pico-8 play session: no input (idle)

[t = 1 s] idle ~1s (no d-pad/buttons)
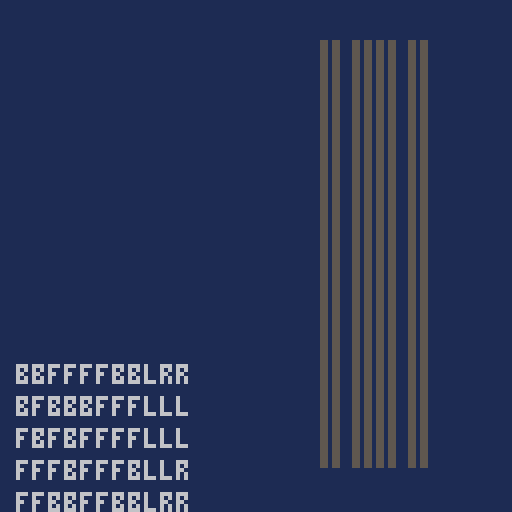
[t = 2 s] idle ~2s (no d-pad/buttons)
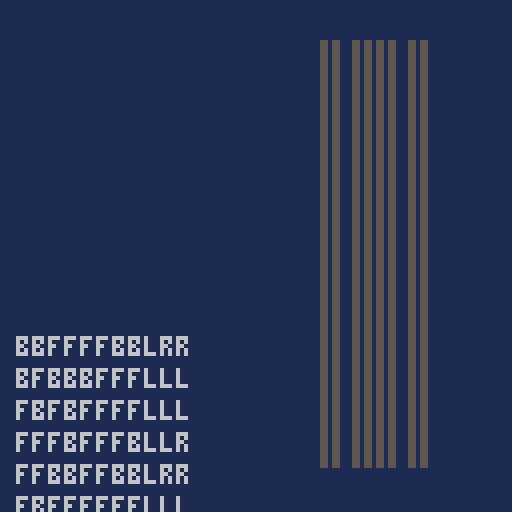
[t = 4 s] idle ~4s (no d-pad/buttons)
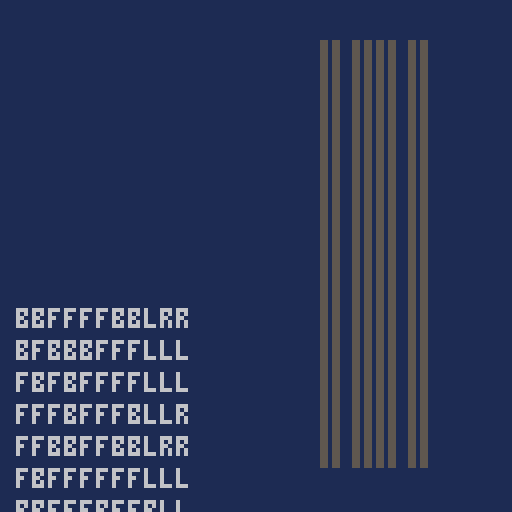
[t = 6 s] idle ~6s (no d-pad/buttons)
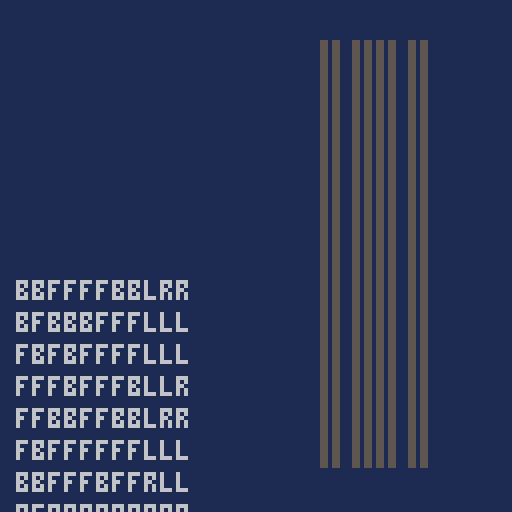
[t = 8 s] idle ~8s (no d-pad/buttons)
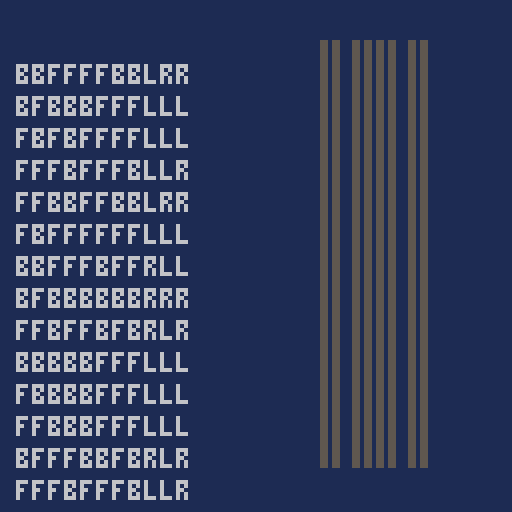

pico-8 cartridge
version 29
__lua__
-- aoc 2020 day 5
-- by paiv
data = {707,184,336,785,307,832,196,703,293,504,888,568,141,529,234,606,351,286,373,526,795,255,248,845,303,124,841,652,161,364,312,372,348,540,97,138,176,728,542,140,711,194,172,696,866,537,181,217,304,680,601,485,468,483,634,306,793,324,478,233,625,533,777,398,559,327,906,681,762,223,399,175,782,760,676,686,642,249,420,408,514,98,100,136,426,781,445,200,143,342,238,803,263,396,222,193,360,563,675,535,868,763,752,889,231,811,117,651,560,482,390,158,765,410,860,301,481,438,380,596,182,278,310,180,890,574,139,218,695,518,511,363,261,627,712,266,250,116,212,370,236,874,165,891,127,464,557,439,317,365,472,848,220,443,566,659,880,565,722,503,287,779,338,828,227,243,350,846,456,641,147,705,867,513,814,476,745,717,375,767,221,437,621,256,404,486,378,107,155,251,407,471,441,528,134,666,133,340,862,177,713,288,623,284,871,362,346,311,314,191,737,198,254,156,209,465,548,235,631,735,839,394,881,794,387,582,188,876,283,692,382,113,271,509,855,660,736,744,298,129,496,809,883,519,591,608,112,615,894,355,665,670,704,671,726,321,673,758,547,446,796,187,204,470,130,572,743,159,649,273,358,152,882,694,544,452,897,586,824,585,826,409,183,367,661,748,242,593,708,859,416,386,494,228,422,469,459,827,400,356,164,702,374,185,581,166,770,290,784,619,721,339,820,852,789,598,602,114,454,179,429,103,506,823,144,562,371,808,309,600,715,225,326,732,875,385,567,791,864,812,901,532,230,626,884,268,658,154,507,788,669,840,551,146,419,847,842,491,831,801,460,664,440,219,480,690,750,756,197,885,733,120,522,332,444,436,689,210,462,151,780,406,773,331,620,771,830,805,201,395,636,347,428,455,412,132,232,315,207,111,335,149,512,150,672,639,622,829,807,853,211,299,892,768,291,910,590,751,108,617,757,530,431,603,872,333,244,668,893,122,105,723,106,497,300,700,759,430,821,125,699,493,858,229,739,379,397,523,637,453,899,687,148,851,729,252,123,434,552,644,274,775,432,421,99,710,285,836,414,900,764,102,393,545,145,415,524,550,887,595,357,787,849,624,345,508,322,205,878,877,611,579,678,895,257,817,573,484,870,804,682,648,837,450,121,131,854,316,474,896,190,329,258,698,613,667,605,427,226,819,479,569,701,592,911,909,352,609,203,501,718,451,260,137,580,684,539,411,746,857,747,272,761,653,688,903,413,898,447,214,575,167,835,186,677,199,296,297,865,741,536,588,388,171,488,685,442,662,424,554,800,786,118,392,521,492,543,538,405,783,264,173,570,516,657,797,490,495,576,628,693,813,499,725,213,527,610,294,706,282,549,558,498,816,216,160,904,697,402,487,753,135,818,349,714,328,802,323,170,607,189,709,645,96,640,157,163,612,825,766,383,391,237,168,577,343,632,541,354,162,457,418,178,902,208,246,776,215,259,638,734,861,128,425,330,863,618,224,448,553,192,587,195,604,169,505,269,740,245,153,769,277,646,280,792,594,790,319,281,110,834,654,749,571,417,381,886,109,578,510,584,614,433,633,738,663,798,674,716,515,115,384,206,656,369,253,844,366,403,525,361,449,534,262,325,368,843,742,727,772,341,500,810,822,643,318,101,806,873,401,265,174,267,583,119,683,377,778,720,458,838,908,435,320,389,630,799,461,142,520,276,815,531,241,691,344,555,879,730,856,466,564,502,589,635,104,754,467,275,655,289,679,597,270,556,475,719,647,599,202,755,313,353,279,376,731,650,616,305,833,774,359,546,337,517,247,850,463,295,489,905,302,477,308,907,561,292,240,239,869,473,423,724,126,334}

function _init()
  state = {}
  state.ticks = 0
  state.seated = 0
  state.lanes = {0,3, 8,11,14,17, 22,25}
  state.obj_index = 0
  state.stage1_offset = 0
  stage1 = {}
  stage2 = {}
  stage3 = {}
  stage4 = {}
  cls(1)
  map(0, 0, 0, 0)

  camera(-80, -9)
  for row = 0,107 do
    for col = 0,7 do
      local c = 5
      local x = state.lanes[col+1]
      pset(x, row, c)
      pset(x+1, row, c)
    end
  end
  camera()
end

function seatcode(n)
  local row = n // 8
  local col = n % 8
  local abc = {'f', 'b'}
  local s = ''
  for i = 0,7 do
    local j = ((row >> (7 - i)) & 1) + 1
    s = s .. abc[j]
  end
  local abc = {'l', 'r'}
  for i = 0,2 do
    local j = ((col >> (2 - i)) & 1) + 1
    s = s .. abc[j]
  end
  return s
end

function _update()
  local drop1 = false
  for i = #stage3,1,-1 do
    local obj = stage3[i]
    obj[2] += 1
    if obj[2] > obj[5] then
      local obj = deli(stage3, i)
      obj[2] = obj[5]
      add(stage4, obj)
    end
  end

  local drop1 = false
  for obj in all(stage2) do
    obj[1] += 1
    drop1 = drop1 or (obj[1] > obj[5])
  end
  if drop1 then
    local obj = deli(stage2, 1)
    local dy = obj[1] - obj[5]
    obj[1] = obj[5]
    obj[5] = (obj[4] >> 3)
    add(stage3, obj)
  end

  state.stage1_offset = (state.stage1_offset + 1) % 8
  if (state.stage1_offset == 0) then
    local drop1 = false
    for obj in all(stage1) do
      obj[2] -= 8
      drop1 = drop1 or (obj[2] < obj[5])
    end
    if drop1 then
      local obj = deli(stage1, 1)
      obj[2] = 9
      obj[5] = 36 + 14 * ((obj[4] >> 2) & 1)
      add(stage2, obj)
    end
    if (state.obj_index < #data) then
      state.obj_index += 1
      local oid = data[state.obj_index]
      local sid = seatcode(oid)
      add(stage1, {0, 127, sid, oid, 10})
    end
  end
end

function _draw()
  camera(-4, 0)
  rectfill(0, 14, 42, 128, 1)
  for obj in all(stage1) do
    local y = obj[2] - state.stage1_offset
    print(obj[3], 0, y, 6)
  end
  rectfill(0, 8, 42, 13, 1)

  camera(-50, -9)
  line(0, 0, 70, 0, 1)
  line(36, 0, 36, 120, 1)
  line(50, 0, 50, 120, 1)
  camera(-50, 0)
  for obj in all(stage2) do
    pset(obj[1], obj[2], 6)
  end
  for obj in all(stage3) do
    pset(obj[1], obj[2], 6)
  end

  camera(-80, 0)
  for obj in all(stage4) do
    local y = obj[2]
    local col = obj[4] % 8
    local x = state.lanes[col+1]
    line(x, y, x+1, y, 9)
  end
  stage4 = {}

  camera()
end
